Image classification data set "enhance_then_resize" (brandonlch2904/Brain_Tumour_Detection on GitHub). Class labels (4): glioma tumor, meningioma tumor, no tumor, pituitary tumor.

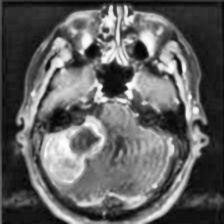
Label: meningioma tumor

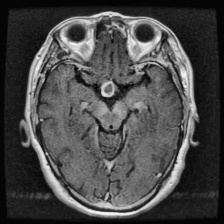
Label: pituitary tumor

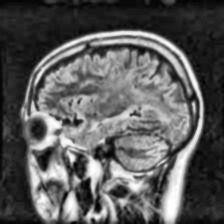
Label: no tumor

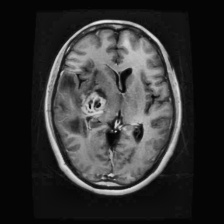
Label: glioma tumor

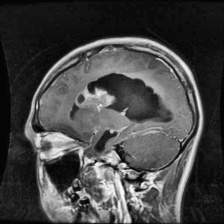
Label: glioma tumor

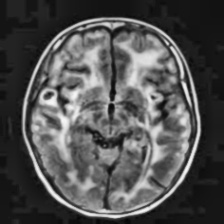
Label: no tumor
